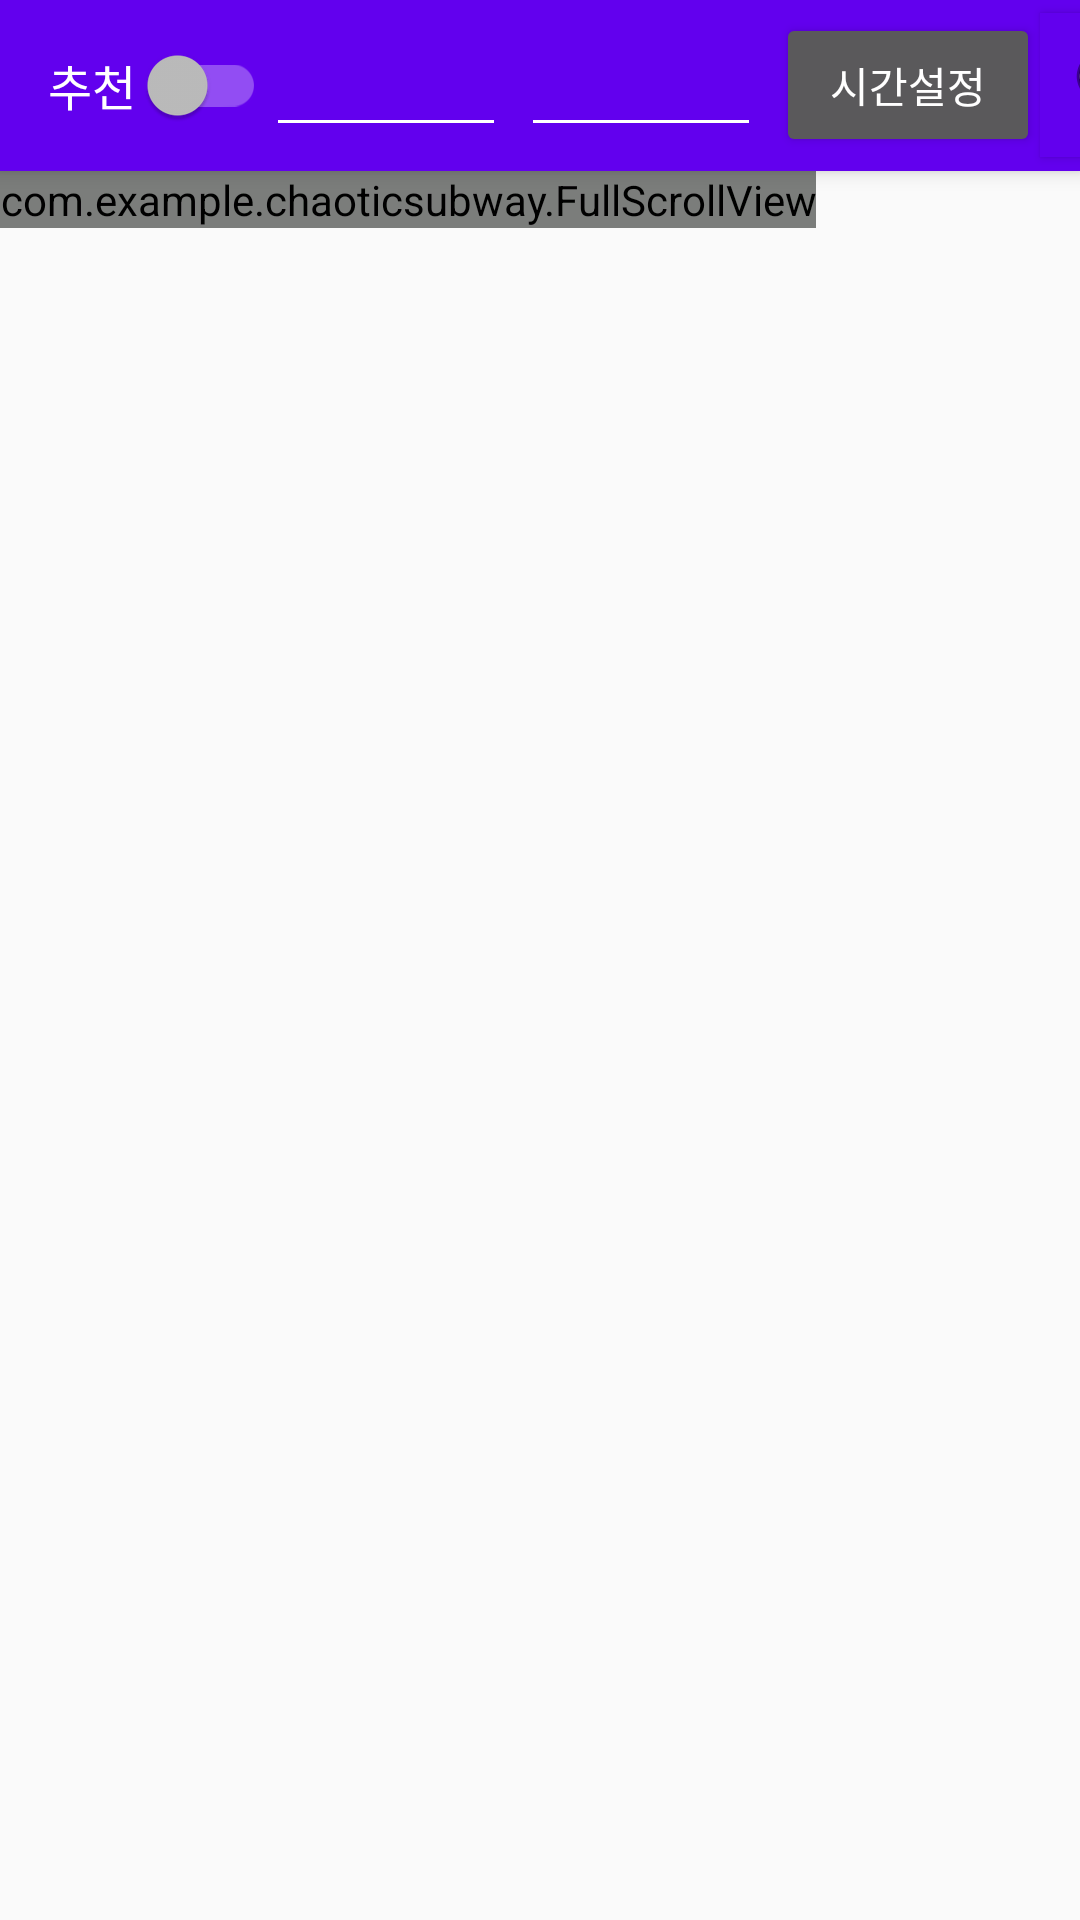

Layout XML and referenced resources for this Android screen:
<!-- AndroidManifest.xml: application theme Theme.AppCompat.Light.NoActionBar -->
<!-- res/layout/activity_main.xml -->
<?xml version="1.0" encoding="utf-8"?>
<LinearLayout xmlns:android="http://schemas.android.com/apk/res/android"
    xmlns:app="http://schemas.android.com/apk/res-auto"
    xmlns:tools="http://schemas.android.com/tools"
    android:id="@+id/activity_main"
    android:layout_width="match_parent"
    android:layout_height="match_parent"
    android:orientation="vertical"
    tools:context="com.example.chaoticsubway.MainActivity">
    <androidx.appcompat.widget.Toolbar
        android:id="@+id/start_toolbar"
        android:layout_width="match_parent"
        android:layout_height="57dp"
        android:background="@color/colorPrimary"
        android:elevation="4dp"
        android:theme="@style/ThemeOverlay.AppCompat.Dark.ActionBar"
        app:popupTheme="@style/Widget.AppCompat.PopupMenu.Overflow"
        tools:ignore="MissingConstraints"
        tools:layout_editor_absoluteX="-1dp"
        tools:layout_editor_absoluteY="1dp">
        <androidx.appcompat.widget.SwitchCompat
            android:layout_width="wrap_content"
            android:layout_height="wrap_content"
            android:text="추천 "
            android:textAppearance="?android:textAppearanceSmallPopupMenu"/>
        <androidx.appcompat.widget.AppCompatAutoCompleteTextView
            android:id="@+id/start_station"
            android:layout_height="wrap_content"
            android:layout_width="80dp"
            android:layout_marginHorizontal="5dp"
            android:inputType="text"
            android:layoutDirection="rtl"
            app:defaultQueryHint="출발역"
            android:clickable="true"
            android:completionThreshold="1"
            tools:context = "com.example.chaoticsubway.MainActivity"/>
        <androidx.appcompat.widget.AppCompatAutoCompleteTextView
            android:id="@+id/end_station"
            android:layout_height="wrap_content"
            android:layout_width="80dp"
            android:layout_marginHorizontal="5dp"
            android:inputType="text"
            android:layoutDirection="rtl"
            app:defaultQueryHint="도착역"
            android:clickable="true"
            android:completionThreshold="1"
            tools:context = "com.example.chaoticsubway.MainActivity" />
        <Button
            android:id ="@+id/btn_time"
            android:layout_width="wrap_content"
            android:layout_height="wrap_content"
            android:text = "시간설정" />
        <Button
            android:id ="@+id/search"
            android:layout_width="40dp"
            android:layout_height="wrap_content"
            android:drawableEnd="@android:drawable/ic_menu_search"
            android:background="@color/colorPrimary"/>
    </androidx.appcompat.widget.Toolbar>

    <com.example.chaoticsubway.FullScrollView
        xmlns:android="http://schemas.android.com/apk/res/android"
        android:id="@+id/scrollView"
        android:layout_width="wrap_content"
        android:layout_height="wrap_content"
        android:layerType="software">

        <com.caverock.androidsvg.SVGImageView
            android:id="@+id/map"
            android:layout_width="wrap_content"
            android:layout_height="wrap_content" />

    </com.example.chaoticsubway.FullScrollView>

</LinearLayout>
<!-- resources referenced by this layout -->
<resources>
  <color name="colorPrimary">#6200EE</color>
</resources>
